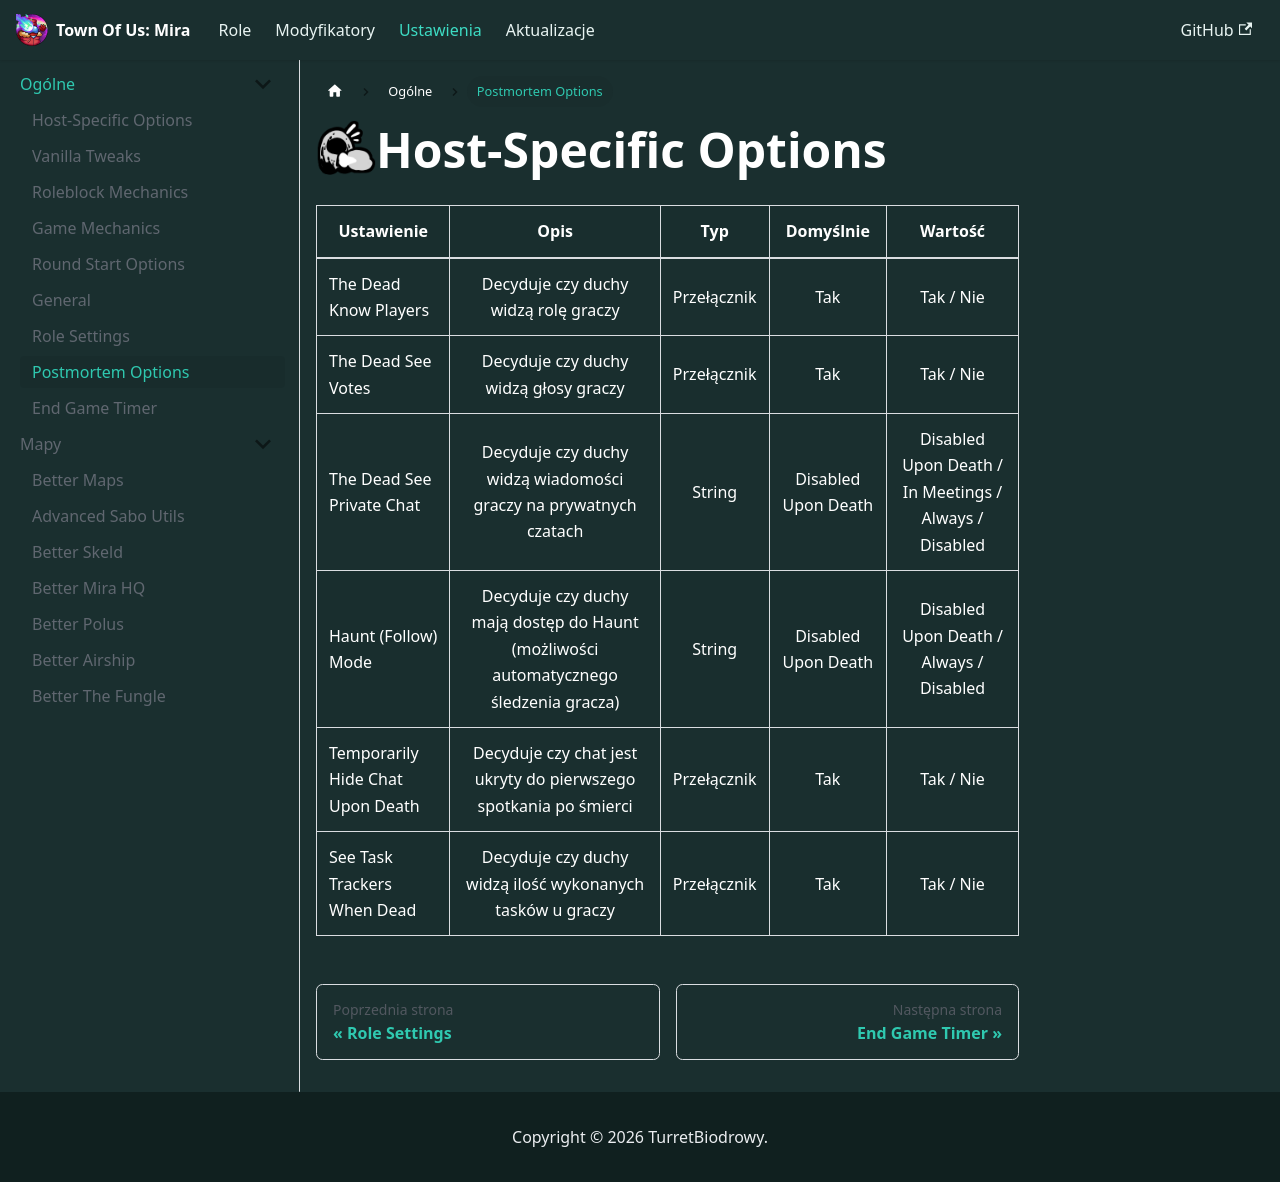

repository: TurretBiodrowy/Toum-Dokumentacja · page: docs/ustawienia/ogolne/Postmortem Options.html · generator: docusaurus

import useBaseUrl from '@docusaurus/useBaseUrl';

<img src={useBaseUrl('/img/Ikony/Role/Haunter.png')} alt="Icon" align="left" style={{height: 60}} />

# Host-Specific Options

| Ustawienie                       |                                         Opis                                         |     Typ     |      Domyślnie      |                        Wartość                        |
|----------------------------------|:------------------------------------------------------------------------------------:|:-----------:|:-------------------:|:-----------------------------------------------------:|
| The Dead Know Players            |                         Decyduje czy duchy widzą rolę graczy                         | Przełącznik |         Tak         |                       Tak / Nie                       |
| The Dead See Votes               |                        Decyduje czy duchy widzą głosy graczy                         | Przełącznik |         Tak         |                       Tak / Nie                       |
| The Dead See Private Chat        |           Decyduje czy duchy widzą wiadomości graczy na prywatnych czatach           |   String    | Disabled Upon Death | Disabled Upon Death / In Meetings / Always / Disabled |
| Haunt (Follow) Mode              | Decyduje czy duchy mają dostęp do Haunt (możliwości automatycznego śledzenia gracza) |   String    | Disabled Upon Death |        Disabled Upon Death / Always / Disabled        |
| Temporarily Hide Chat Upon Death |           Decyduje czy chat jest ukryty do pierwszego spotkania po śmierci           | Przełącznik |         Tak         |                       Tak / Nie                       |
| See Task Trackers When Dead      |              Decyduje czy duchy widzą ilość wykonanych tasków u graczy               | Przełącznik |         Tak         |                       Tak / Nie                       |
